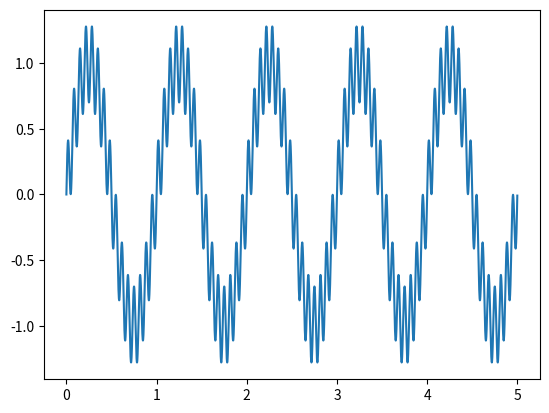

Generate this figure with matplotlib:
import matplotlib.pyplot as plt
import numpy as np


def generate_sine_wave(freq, sample_rate, length):
    x = np.linspace(0, length, sample_rate * length, endpoint = False)
    frequencies = x * freq
    y = np.sin(frequencies * 2 * np.pi)
    return x, y


def main():
    SAMPLE_RATE = 4000
    LENGTH = 5
    x, tone_a = generate_sine_wave(1, SAMPLE_RATE, LENGTH)
    _, noise_tone = generate_sine_wave(15, SAMPLE_RATE, LENGTH)
    mixed_tone = tone_a + noise_tone * 0.3
    plt.plot(x, mixed_tone)
    plt.show()


if __name__ == "__main__":
    main()